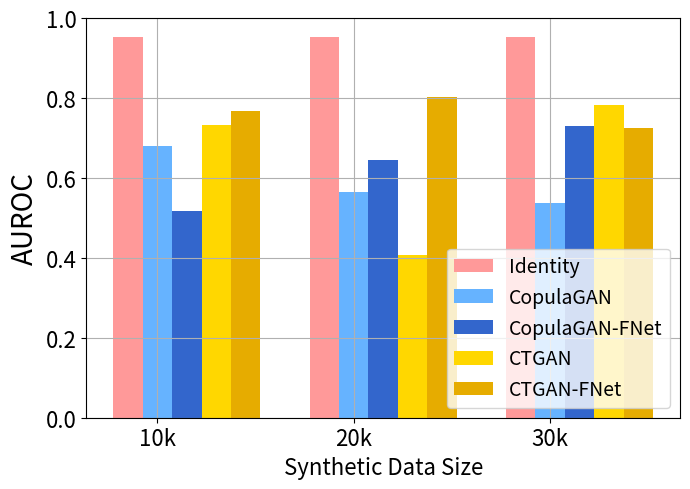

Source code (Python): (Note: this script raises an exception after producing the figure.)
import matplotlib.pyplot as plt
import numpy as np

# Data for plotting
sizes = ['10k', '20k', '30k']
models = ['Identity', 'CopulaGAN', 'CopulaGAN-FNet', 'CTGAN', 'CTGAN-FNet']

data_auc = {
    '10k': [0.953, 0.679, 0.518, 0.733, 0.767],
    '20k': [0.953, 0.564, 0.644, 0.406, 0.802],
    '30k': [0.953, 0.536, 0.729, 0.782, 0.725]
}
data_f1m = {
    '10k': [0.959, 0.666, 0.483, 0.710, 0.765],
    '20k': [0.959, 0.564, 0.638, 0.369, 0.780],
    '30k': [0.959, 0.530, 0.712, 0.780, 0.704]
}
data_f1w = {
    '10k': [0.952, 0.646, 0.402, 0.696, 0.745],
    '20k': [0.952, 0.514, 0.611, 0.281, 0.768],
    '30k': [0.952, 0.472, 0.696, 0.762, 0.677]
}

# Define pastel colors
colors = ['#ff9999', '#66b3ff', '#3366cc', '#ffd700', '#e6ac00']

fig_width, fig_height = (7, 5)
label_font_size = 16
tick_font_size = 16
legend_font_size = 14

# Plotting AUC by Dataset Size
plt.figure(figsize=(fig_width, fig_height))
x = np.arange(len(sizes))
width = 0.15

for i, model in enumerate(models):
    auc_values = [data_auc[size][i] for size in sizes]
    plt.bar(x + i * width, auc_values, width, label=model, color=colors[i % len(colors)])

plt.ylabel('AUROC', fontsize=20)
plt.yticks(size=tick_font_size)
plt.xticks(x + width, sizes, size=tick_font_size)
plt.xlabel('Synthetic Data Size', fontsize=label_font_size)
plt.legend(loc='lower right', fontsize=legend_font_size)
plt.grid(True)
plt.tight_layout()
plt.savefig('./_results/cd_size_fds_auc.pdf', format='pdf', bbox_inches='tight')
plt.show()

# Plotting F1-M by Dataset Size
plt.figure(figsize=(fig_width, fig_height))
for i, model in enumerate(models):
    f1m_values = [data_f1m[size][i] for size in sizes]
    plt.bar(x + i * width, f1m_values, width, label=model, color=colors[i % len(colors)])

plt.ylabel('F1-Macro', fontsize=20)
plt.yticks(size=tick_font_size)
plt.xticks(x + width, sizes, size=tick_font_size)
plt.xlabel('Synthetic Data Size', fontsize=label_font_size)
plt.legend(loc='lower right', fontsize=legend_font_size)
plt.grid(True)
plt.tight_layout()
plt.savefig('./_results/cd_size_fds_f1m.pdf', format='pdf', bbox_inches='tight')
plt.show()

# Plotting F1-W by Dataset Size
plt.figure(figsize=(fig_width, fig_height))
for i, model in enumerate(models):
    f1w_values = [data_f1w[size][i] for size in sizes]
    plt.bar(x + i * width, f1w_values, width, label=model, color=colors[i % len(colors)])

plt.ylabel('F1-Weighted', fontsize=20)
plt.yticks(size=tick_font_size)
plt.xticks(x + width, sizes, size=tick_font_size)
plt.xlabel('Synthetic Data Size', fontsize=label_font_size)
plt.legend(loc='lower right', fontsize=legend_font_size)
plt.grid(True)
plt.tight_layout()
plt.savefig('./_results/cd_size_fds_f1w.pdf', format='pdf', bbox_inches='tight')
plt.show()